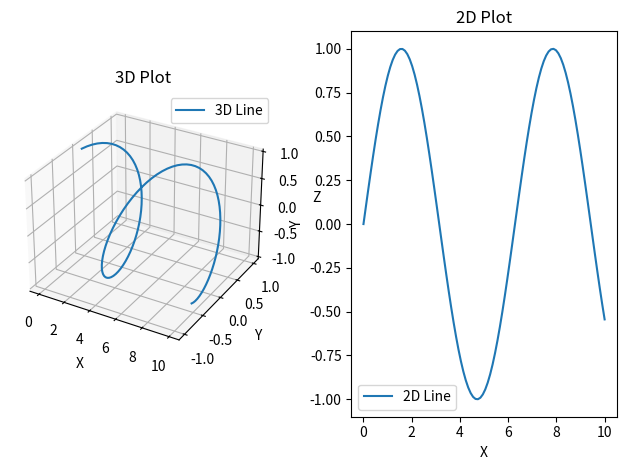

Reproduce this figure in Python.
import numpy as np
import matplotlib.pyplot as plt
from mpl_toolkits.mplot3d import Axes3D

# Data for the plots
x = np.linspace(0, 10, 100)
y = np.sin(x)
z = np.cos(x)

# Create a new figure with two subplots
fig = plt.figure()

# Create the 3D plot in the first subplot
ax1 = fig.add_subplot(121, projection='3d')
ax1.plot(x, y, z, label='3D Line')
ax1.set_xlabel('X')
ax1.set_ylabel('Y')
ax1.set_zlabel('Z')
ax1.set_title('3D Plot')
ax1.legend()

# Create the 2D plot in the second subplot
ax2 = fig.add_subplot(122)
ax2.plot(x, y, label='2D Line')
ax2.set_xlabel('X')
ax2.set_ylabel('Y')
ax2.set_title('2D Plot')
ax2.legend()

# Show the plots
plt.tight_layout()
plt.show()
